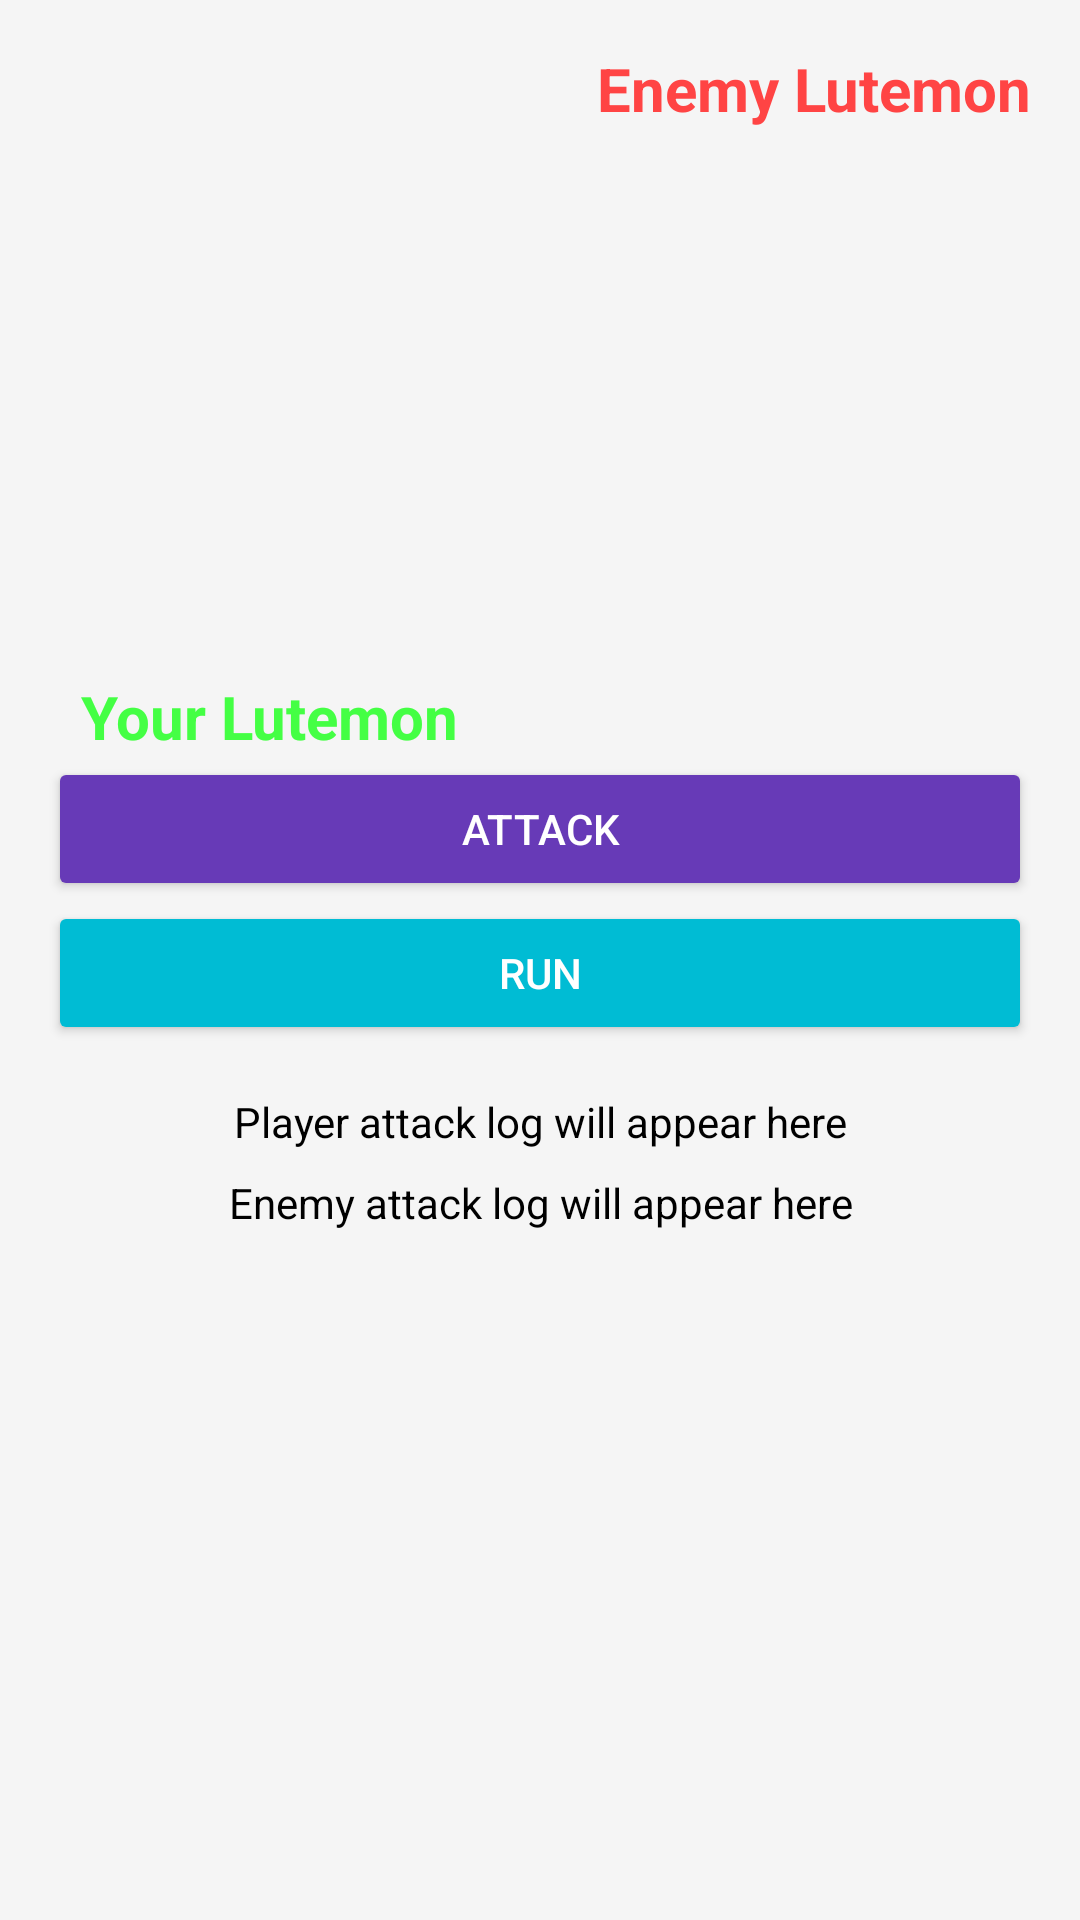

Produce the Android XML layout that renders to this screen, including the resource entries it uses.
<!-- AndroidManifest.xml: application theme Theme.Lutemons -->
<!-- res/layout/fragment_battle.xml -->
<?xml version="1.0" encoding="utf-8"?>
<androidx.constraintlayout.widget.ConstraintLayout xmlns:android="http://schemas.android.com/apk/res/android"
    xmlns:app="http://schemas.android.com/apk/res-auto"
    xmlns:tools="http://schemas.android.com/tools"
    android:id="@+id/battle_layout"
    android:layout_width="match_parent"
    android:layout_height="match_parent"
    android:padding="16dp"
    android:background="#f5f5f5">

    

    

    <TextView
        android:id="@+id/enemy_name"
        android:layout_width="wrap_content"
        android:layout_height="wrap_content"
        android:text="Enemy Lutemon"
        android:textColor="#ff4444"
        android:textSize="20sp"
        android:textStyle="bold"
        app:layout_constraintEnd_toEndOf="parent"
        app:layout_constraintHorizontal_bias="1.0"
        app:layout_constraintStart_toStartOf="parent"
        app:layout_constraintTop_toTopOf="parent" />

    <ImageView
        android:id="@+id/enemyLutemonImage"
        android:layout_width="0dp"
        android:layout_height="0dp"
        android:layout_marginBottom="24dp"
        android:src="@drawable/ic_launcher_foreground"
        app:layout_constraintEnd_toEndOf="parent"
        app:layout_constraintTop_toBottomOf="@id/enemy_name"
        app:layout_constraintWidth_percent="0.4"
        app:layout_constraintHeight_percent="0.3"
        app:layout_constraintHorizontal_bias="1" />

    
    <ImageView
        android:id="@+id/playerLutemon"
        android:layout_width="0dp"
        android:layout_height="0dp"
        android:src="@drawable/ic_launcher_foreground"
        app:layout_constraintStart_toStartOf="parent"
        app:layout_constraintTop_toBottomOf="@id/enemy_name"
        app:layout_constraintWidth_percent="0.4"
        app:layout_constraintHeight_percent="0.3"
        app:layout_constraintHorizontal_bias="0" />

    

    
    <TextView
        android:id="@+id/player_name"
        android:layout_width="wrap_content"
        android:layout_height="wrap_content"
        android:text="Your Lutemon"
        android:textColor="#44ff44"
        android:textSize="20sp"
        android:textStyle="bold"
        app:layout_constraintEnd_toEndOf="parent"
        app:layout_constraintHorizontal_bias="0.055"
        app:layout_constraintStart_toStartOf="parent"
        app:layout_constraintTop_toBottomOf="@id/playerLutemon" />

    <Button
        android:id="@+id/btn_attack"
        android:layout_width="0dp"
        android:layout_height="wrap_content"
        android:backgroundTint="#673AB7"
        android:text="Attack"
        android:textColor="#ffffff"
        app:layout_constraintEnd_toEndOf="parent"
        app:layout_constraintStart_toStartOf="parent"
        app:layout_constraintTop_toBottomOf="@id/player_name" />

    
    <Button
        android:id="@+id/btn_run"
        android:layout_width="0dp"
        android:layout_height="wrap_content"
        android:backgroundTint="#00BCD4"
        android:text="Run"
        android:textColor="#ffffff"
        app:layout_constraintEnd_toEndOf="parent"
        app:layout_constraintStart_toStartOf="parent"
        app:layout_constraintTop_toBottomOf="@id/btn_attack" />

    
    <TextView
        android:id="@+id/player_attack_log"
        android:layout_width="0dp"
        android:layout_height="wrap_content"
        android:text="Player attack log will appear here"
        android:textSize="14sp"
        android:textColor="#000000"
        app:layout_constraintStart_toStartOf="parent"
        app:layout_constraintEnd_toEndOf="parent"
        app:layout_constraintTop_toBottomOf="@id/btn_run"
        android:layout_marginTop="16dp"
        android:gravity="center"/>

    
    <TextView
        android:id="@+id/enemy_attack_log"
        android:layout_width="0dp"
        android:layout_height="wrap_content"
        android:text="Enemy attack log will appear here"
        android:textSize="14sp"
        android:textColor="#000000"
        app:layout_constraintStart_toStartOf="parent"
        app:layout_constraintEnd_toEndOf="parent"
        app:layout_constraintTop_toBottomOf="@id/player_attack_log"
        android:layout_marginTop="8dp"
        android:gravity="center"/>

    
    <TextView
        android:id="@+id/player_runsaway"
        android:layout_width="wrap_content"
        android:layout_height="wrap_content"
        android:text=""
        app:layout_constraintStart_toStartOf="parent"
        app:layout_constraintEnd_toEndOf="parent"
        app:layout_constraintTop_toBottomOf="@id/enemy_attack_log"
        android:layout_marginTop="16dp"
        android:textColor="#ff4444"/>

    
    <TextView
        android:id="@+id/game_winner"
        android:layout_width="wrap_content"
        android:layout_height="wrap_content"
        android:text=""
        android:textSize="18sp"
        android:textStyle="bold"
        app:layout_constraintStart_toStartOf="parent"
        app:layout_constraintEnd_toEndOf="parent"
        app:layout_constraintTop_toBottomOf="@id/player_runsaway"
        android:layout_marginTop="32dp"
        android:textColor="#44ff44"/>



    <ImageView
        android:id="@+id/attackIcon"
        android:layout_width="109dp"
        android:layout_height="102dp"
        app:srcCompat="@drawable/battle_swords_icon"
        android:visibility="gone"
        app:layout_constraintStart_toStartOf="parent"
        app:layout_constraintTop_toTopOf="parent"
        android:layout_marginStart="19dp"
        android:layout_marginTop="17dp" />

    <TextView
        android:id="@+id/textView2"
        android:layout_width="wrap_content"
        android:layout_height="wrap_content"
        android:layout_marginTop="16dp"
        android:text=""
        app:layout_constraintBottom_toBottomOf="parent"
        app:layout_constraintEnd_toEndOf="parent"
        app:layout_constraintHorizontal_bias="0.501"
        app:layout_constraintStart_toStartOf="parent"
        app:layout_constraintTop_toBottomOf="@id/game_winner"
        app:layout_constraintVertical_bias="0.0" />
</androidx.constraintlayout.widget.ConstraintLayout>
<!-- resources referenced by this layout -->
<resources>
  <!-- drawable battle_swords_icon: png bitmap (drawable, 24106 bytes) -->
  <style name="Theme.Lutemons" parent="Theme.MaterialComponents.DayNight.NoActionBar">
          
          <item name="colorPrimary">@color/purple_500</item>
          <item name="colorPrimaryVariant">@color/purple_700</item>
          <item name="colorOnPrimary">@color/white</item>
          
          <item name="colorSecondary">@color/teal_200</item>
          <item name="colorSecondaryVariant">@color/teal_700</item>
          <item name="colorOnSecondary">@color/black</item>
          
          <item name="android:statusBarColor">?attr/colorPrimaryVariant</item>
          
      </style>
  <!-- not gathered from this repository: default colours our renderer supplied (Android Studio template values) -->
  <color name="purple_500">#FF6200EE</color>
  <color name="purple_700">#FF3700B3</color>
  <color name="teal_200">#FF03DAC5</color>
  <color name="teal_700">#FF018786</color>
  <color name="black">#FF000000</color>
  <color name="white">#FFFFFFFF</color>
</resources>
